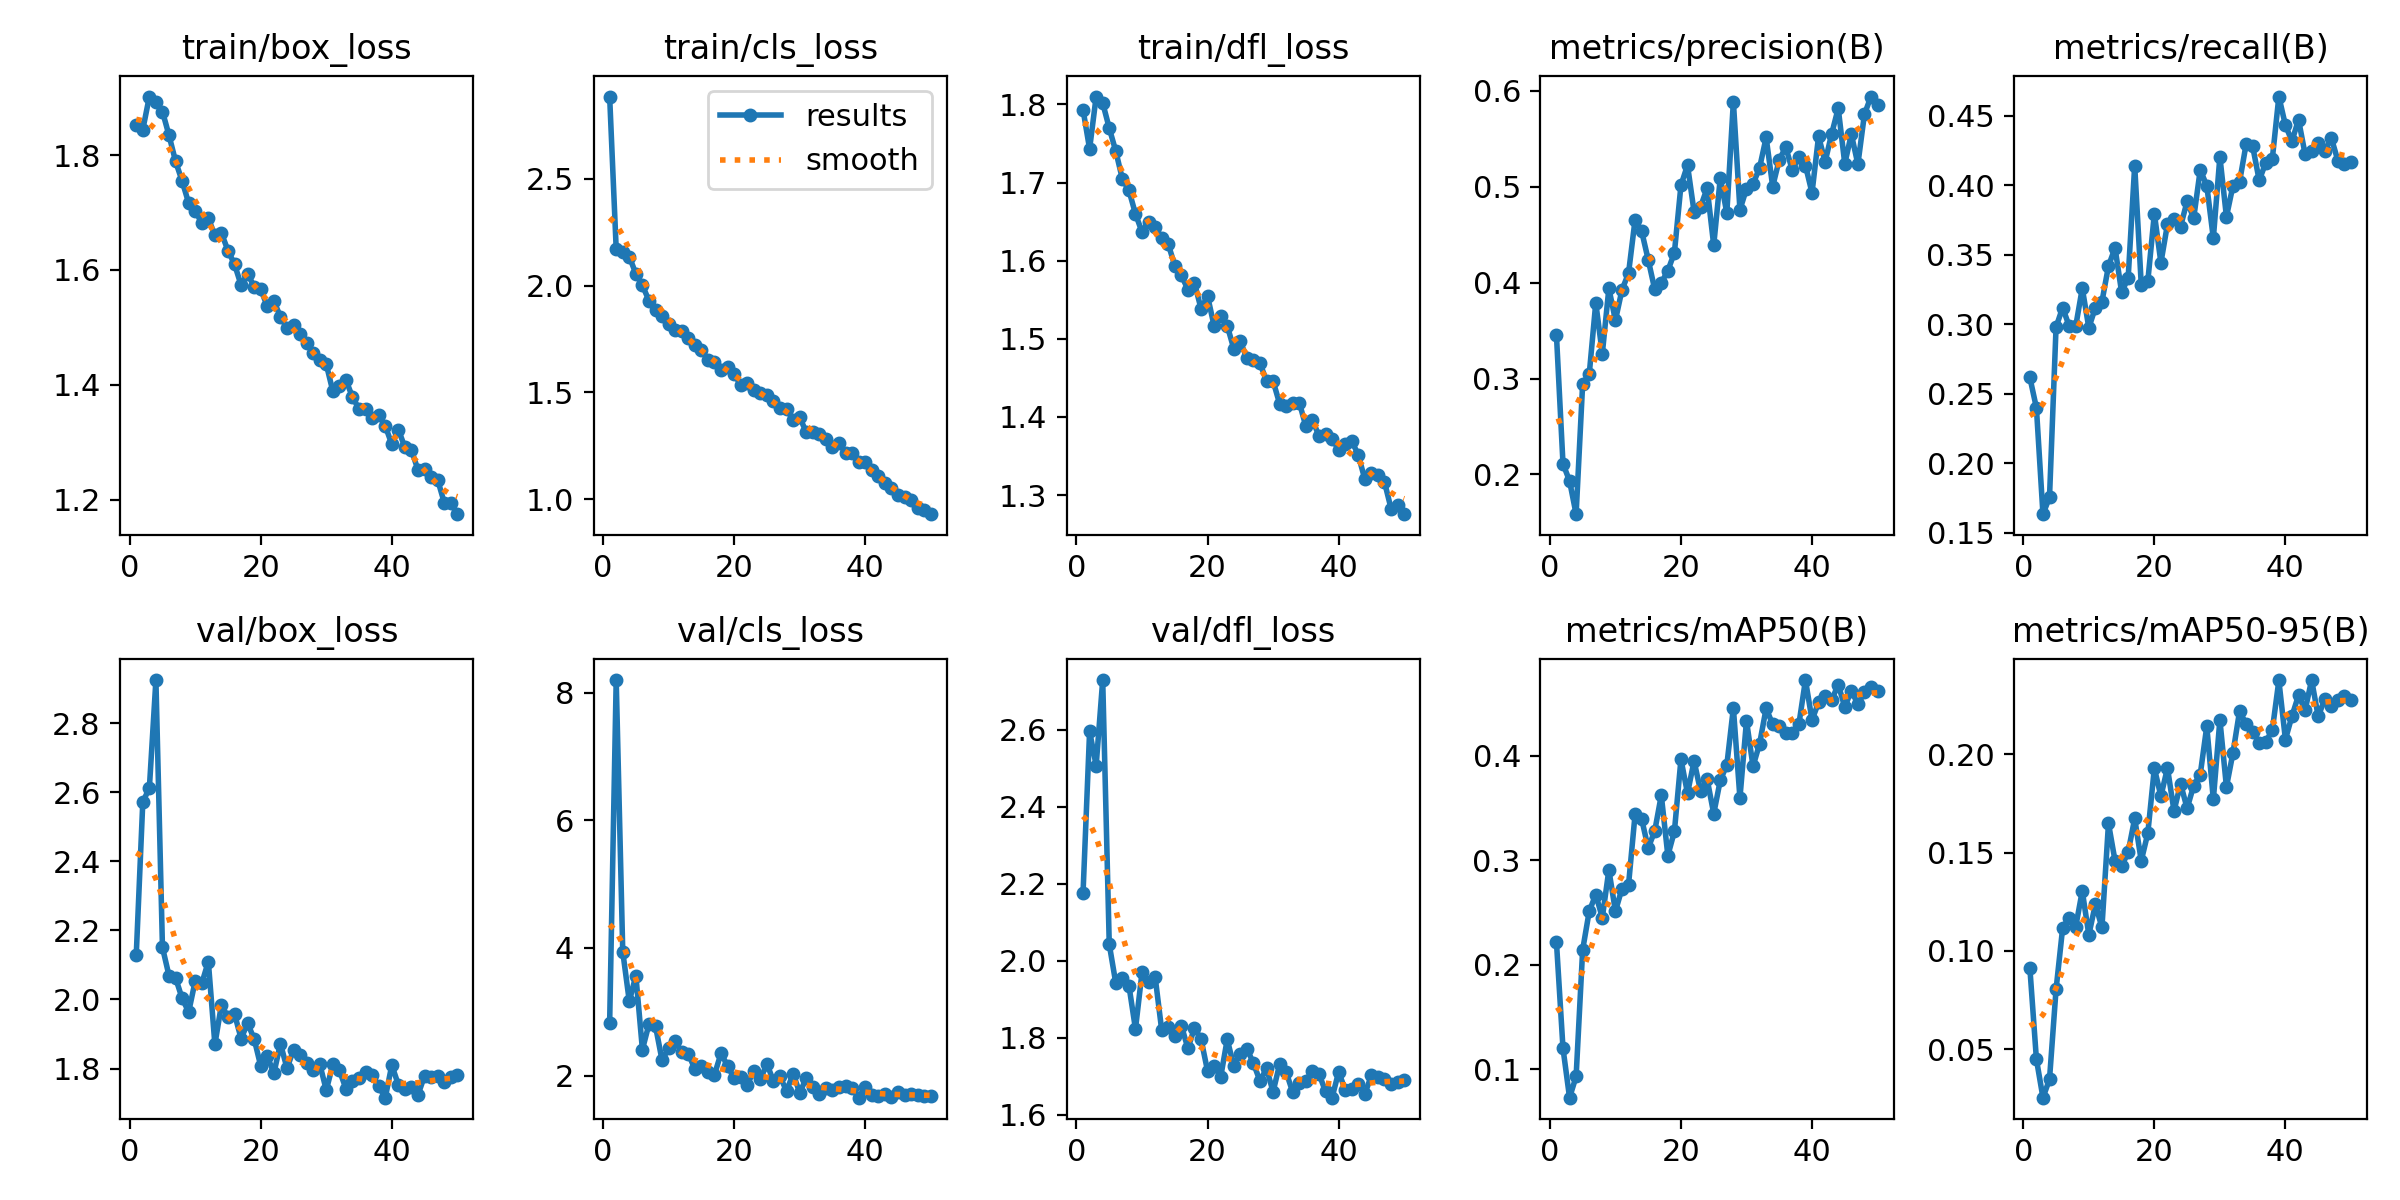

Source data for this figure (header and first rows):
epoch, time, train/box_loss, train/cls_loss, train/dfl_loss, metrics/precision(B), metrics/recall(B), metrics/mAP50(B), metrics/mAP50-95(B), val/box_loss, val/cls_loss, val/dfl_loss, lr/pg0, lr/pg1, lr/pg2
1, 33.89, 1.853, 2.886, 1.793, 0.3451, 0.2617, 0.2217, 0.09145, 2.129, 2.826, 2.176, 0.0005461, 0.0005461, 0.0005461
2, 59.21, 1.844, 2.171, 1.743, 0.211, 0.2398, 0.1201, 0.04499, 2.572, 8.2, 2.596, 0.00108, 0.00108, 0.00108
3, 85.84, 1.902, 2.16, 1.81, 0.1933, 0.1633, 0.07292, 0.0254, 2.612, 3.941, 2.507, 0.001592, 0.001592, 0.001592
4, 109.8, 1.892, 2.136, 1.802, 0.1586, 0.1754, 0.09321, 0.03476, 2.925, 3.163, 2.729, 0.001568, 0.001568, 0.001568
5, 136.6, 1.876, 2.056, 1.77, 0.2946, 0.2979, 0.2143, 0.08046, 2.151, 3.568, 2.042, 0.001535, 0.001535, 0.001535
6, 160.5, 1.834, 2.001, 1.74, 0.3042, 0.312, 0.2512, 0.1115, 2.069, 2.407, 1.941, 0.001502, 0.001502, 0.001502
7, 186.8, 1.789, 1.93, 1.705, 0.3789, 0.2987, 0.2672, 0.117, 2.063, 2.807, 1.955, 0.001469, 0.001469, 0.001469
8, 210.6, 1.755, 1.886, 1.69, 0.3259, 0.2985, 0.2452, 0.1123, 2.003, 2.773, 1.935, 0.001436, 0.001436, 0.001436
9, 236, 1.716, 1.859, 1.66, 0.394, 0.3259, 0.2908, 0.1305, 1.964, 2.238, 1.822, 0.001403, 0.001403, 0.001403
10, 261.1, 1.703, 1.819, 1.637, 0.3607, 0.2974, 0.2513, 0.1082, 2.054, 2.426, 1.97, 0.00137, 0.00137, 0.00137
11, 285.5, 1.681, 1.791, 1.65, 0.3924, 0.312, 0.2729, 0.1238, 2.047, 2.534, 1.945, 0.001337, 0.001337, 0.001337
12, 312, 1.69, 1.788, 1.643, 0.4097, 0.3161, 0.2765, 0.112, 2.11, 2.366, 1.958, 0.001304, 0.001304, 0.001304
13, 336.8, 1.66, 1.757, 1.63, 0.4656, 0.3419, 0.344, 0.1649, 1.87, 2.341, 1.82, 0.001271, 0.001271, 0.001271
14, 362.6, 1.664, 1.722, 1.621, 0.4536, 0.3549, 0.3396, 0.1459, 1.985, 2.103, 1.829, 0.001238, 0.001238, 0.001238
15, 386.9, 1.633, 1.7, 1.594, 0.4239, 0.3232, 0.3117, 0.143, 1.948, 2.149, 1.803, 0.001205, 0.001205, 0.001205
16, 414.3, 1.61, 1.651, 1.581, 0.3928, 0.3331, 0.3281, 0.1503, 1.958, 2.052, 1.831, 0.001172, 0.001172, 0.001172
17, 439, 1.574, 1.643, 1.563, 0.3998, 0.4142, 0.3623, 0.1674, 1.887, 2.014, 1.772, 0.001139, 0.001139, 0.001139
18, 466.5, 1.593, 1.604, 1.572, 0.4123, 0.3284, 0.3045, 0.1459, 1.931, 2.351, 1.825, 0.001106, 0.001106, 0.001106
19, 491.1, 1.571, 1.62, 1.539, 0.4313, 0.3308, 0.3277, 0.1599, 1.885, 2.146, 1.797, 0.001073, 0.001073, 0.001073
20, 517.5, 1.566, 1.586, 1.555, 0.5014, 0.3796, 0.3966, 0.193, 1.807, 1.959, 1.713, 0.00104, 0.00104, 0.00104
21, 542.7, 1.537, 1.534, 1.517, 0.5224, 0.3443, 0.3641, 0.1787, 1.836, 1.981, 1.727, 0.001007, 0.001007, 0.001007
22, 568.5, 1.546, 1.546, 1.529, 0.4739, 0.3719, 0.395, 0.1931, 1.786, 1.856, 1.697, 0.0009739, 0.0009739, 0.0009739
23, 594.1, 1.518, 1.511, 1.517, 0.4792, 0.3756, 0.366, 0.1712, 1.872, 2.073, 1.795, 0.0009409, 0.0009409, 0.0009409
24, 620.3, 1.499, 1.498, 1.487, 0.4984, 0.3703, 0.3776, 0.1851, 1.801, 1.941, 1.727, 0.0009078, 0.0009078, 0.0009078
25, 646, 1.504, 1.487, 1.497, 0.4389, 0.3885, 0.3446, 0.1726, 1.853, 2.181, 1.758, 0.0008748, 0.0008748, 0.0008748
26, 671.4, 1.488, 1.46, 1.475, 0.5089, 0.3762, 0.3765, 0.1841, 1.839, 1.913, 1.771, 0.0008418, 0.0008418, 0.0008418
27, 698, 1.473, 1.428, 1.473, 0.4726, 0.411, 0.3912, 0.1897, 1.815, 1.985, 1.733, 0.0008088, 0.0008088, 0.0008088
28, 722.3, 1.455, 1.421, 1.469, 0.5887, 0.3997, 0.4458, 0.2143, 1.796, 1.756, 1.687, 0.0007758, 0.0007758, 0.0007758
29, 748.5, 1.443, 1.37, 1.446, 0.4759, 0.3619, 0.3595, 0.1771, 1.813, 2.03, 1.72, 0.0007428, 0.0007428, 0.0007428
30, 773, 1.436, 1.383, 1.446, 0.4979, 0.4205, 0.4335, 0.2176, 1.737, 1.73, 1.659, 0.0007098, 0.0007098, 0.0007098
31, 799.5, 1.389, 1.314, 1.417, 0.5027, 0.3774, 0.3899, 0.1834, 1.812, 1.956, 1.731, 0.0006768, 0.0006768, 0.0006768
32, 823.9, 1.398, 1.312, 1.414, 0.5197, 0.3998, 0.4116, 0.2008, 1.795, 1.827, 1.71, 0.0006438, 0.0006438, 0.0006438
33, 850.1, 1.408, 1.306, 1.418, 0.5513, 0.4024, 0.4455, 0.222, 1.742, 1.717, 1.658, 0.0006108, 0.0006108, 0.0006108
34, 875.1, 1.378, 1.283, 1.418, 0.5001, 0.4295, 0.4299, 0.2155, 1.765, 1.8, 1.681, 0.0005778, 0.0005778, 0.0005778
35, 900, 1.358, 1.245, 1.388, 0.5283, 0.4281, 0.4286, 0.2116, 1.772, 1.773, 1.688, 0.0005448, 0.0005448, 0.0005448
36, 925.8, 1.358, 1.263, 1.396, 0.5411, 0.4036, 0.4221, 0.206, 1.79, 1.813, 1.714, 0.0005118, 0.0005118, 0.0005118
37, 950.5, 1.341, 1.215, 1.376, 0.5169, 0.4162, 0.4216, 0.2064, 1.78, 1.834, 1.706, 0.0004788, 0.0004788, 0.0004788
38, 977.9, 1.348, 1.218, 1.379, 0.531, 0.419, 0.4304, 0.2124, 1.748, 1.799, 1.66, 0.0004458, 0.0004458, 0.0004458
39, 1003, 1.328, 1.173, 1.372, 0.522, 0.4639, 0.4725, 0.2376, 1.716, 1.653, 1.644, 0.0004127, 0.0004127, 0.0004127
40, 1030, 1.296, 1.174, 1.358, 0.4935, 0.4432, 0.4343, 0.2076, 1.81, 1.825, 1.711, 0.0003797, 0.0003797, 0.0003797
41, 1056, 1.322, 1.138, 1.366, 0.5525, 0.4318, 0.4511, 0.2195, 1.753, 1.69, 1.665, 0.0003467, 0.0003467, 0.0003467
42, 1083, 1.291, 1.107, 1.369, 0.5259, 0.4472, 0.4571, 0.23, 1.741, 1.675, 1.667, 0.0003137, 0.0003137, 0.0003137
43, 1108, 1.286, 1.073, 1.351, 0.5552, 0.4225, 0.4532, 0.2224, 1.748, 1.718, 1.679, 0.0002807, 0.0002807, 0.0002807
44, 1132, 1.251, 1.051, 1.32, 0.5817, 0.4246, 0.4682, 0.2378, 1.724, 1.659, 1.654, 0.0002477, 0.0002477, 0.0002477
45, 1158, 1.253, 1.017, 1.328, 0.5239, 0.4305, 0.4466, 0.2193, 1.779, 1.738, 1.702, 0.0002147, 0.0002147, 0.0002147
46, 1182, 1.239, 1.008, 1.325, 0.5547, 0.4246, 0.4625, 0.228, 1.775, 1.7, 1.699, 0.0001817, 0.0001817, 0.0001817
47, 1207, 1.234, 0.995, 1.317, 0.5234, 0.4342, 0.4492, 0.2244, 1.779, 1.717, 1.692, 0.0001487, 0.0001487, 0.0001487
48, 1233, 1.195, 0.9584, 1.283, 0.5755, 0.4178, 0.4608, 0.2278, 1.761, 1.687, 1.679, 0.0001157, 0.0001157, 0.0001157
49, 1256, 1.194, 0.9466, 1.288, 0.5939, 0.4151, 0.466, 0.2296, 1.775, 1.677, 1.684, 8.26832e-05, 8.26832e-05, 8.26832e-05
50, 1282, 1.175, 0.929, 1.276, 0.5849, 0.4164, 0.4624, 0.2278, 1.781, 1.676, 1.691, 4.96766e-05, 4.96766e-05, 4.96766e-05
